Run: headless pygame with SDL's dummy video driver; simulated clock (each Clock.tick advances the game by its frame time, no real sleeping); random seed 0; keys injected as events and as key.get_pressed() state; mouse plan: one left click at the window centre at the start of phase 2, then a move to the lower-right quarter at the start of phase 3.
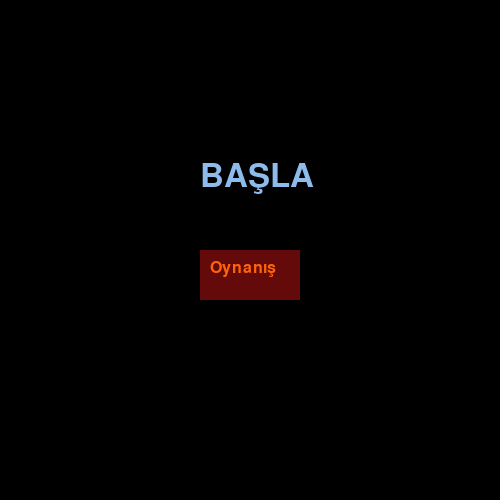
Frame 1 of 4 · flips 1–60 · no input
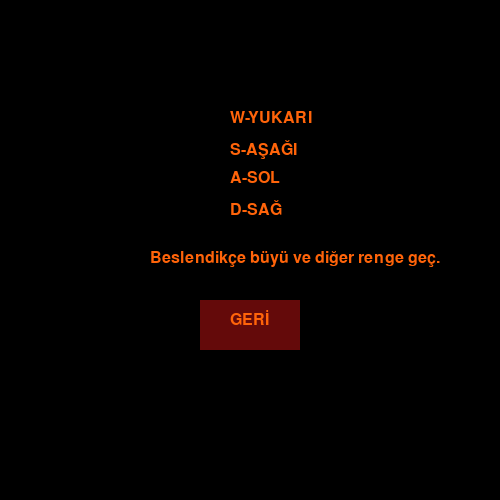
Frame 2 of 4 · flips 61–180 · clicked the window centre · tapped SPACE, RETURN · held RIGHT (→), D
Frame 3 of 4 · flips 181–300 · moved the mouse to the lower-right quarter · held DOWN (↓), S · screen unchanged from frame 2, image omitted
Frame 4 of 4 · flips 301–420 · held LEFT (←), A, UP (↑), W · screen unchanged from frame 3, image omitted

The pygame program that drew these frames:

import pygame
import sys
import random
pygame.init()
saat=pygame.time.Clock()
ekran=pygame.display.set_mode((500,500))
degisken=0
hareket=5
s1=(255,0,0)
s2=(255,255,0)
dusmansayisi=0
koordinat=range(0,501,50)                         #OYUN BAŞLANGIÇ EKRANI AYARLA
size=10
font2 = pygame.font.SysFont(None, 24)
font3 = pygame.font.SysFont(None, 64)
x1=100
y1=100
class Dusman:
  def __init__(self,x,y):
    self.x=x
    self.y=y
  def ciz(self):
    pygame.draw.circle(ekran,s2,(self.x,self.y),10)
  def rand123(self):
    self.x=random.choice(koordinat)
    self.y=random.choice(koordinat)
  def dusmanx(self):
    return self.x
  def dusmany(self):
    return self.y

dusmanlar=[]
def ekle():
  dusmanlar.append(Dusman(random.choice(koordinat),random.choice(koordinat))) 
ekle()

font5 = pygame.font.SysFont(None, 48)
font6 = pygame.font.SysFont(None, 24)
img4 = font6.render("Oynanış", True, (255,100,10))
img5 = font6.render("GERİ", True, (255,100,10))
img6 = font6.render("Beslendikçe büyü ve diğer renge geç.", True, (255,100,10))
imgw = font6.render("W-YUKARI", True, (255,100,10))
imgs = font6.render("S-AŞAĞI", True, (255,100,10))
imga = font6.render("A-SOL", True, (255,100,10))
imgd = font6.render("D-SAĞ", True, (255,100,10))
rectx=200
recty=250
def renk():
  saat.tick(5)
  img7 = font5.render("BAŞLA", True, (random.choice(range(100,256)),random.choice(range(100,256)),random.choice(range(100,256))))
  ekran.blit(img7, (200,160))

intro=True
oyun=False
while intro:
  ekran.fill((0,0,0))
  mouse_pos = pygame.mouse.get_pos() 

  for event in pygame.event.get():
    if event.type==pygame.QUIT:
      sys.exit()
    if event.type==pygame.MOUSEBUTTONUP:
      if 200<=mouse_pos[0]<=310 and 160<=mouse_pos[1]<=270:
        oyun=True
        intro=False
      if rectx<=mouse_pos[0]<=rectx+100 and recty<=mouse_pos[1]<=recty+50:
        ayarlar=True
        while ayarlar:
          ekran.fill((0,0,0))
          mouse_pos = pygame.mouse.get_pos()  
          for event in pygame.event.get():
            if event.type==pygame.QUIT:
              sys.exit()
            if event.type==pygame.MOUSEBUTTONUP:
              if 200<=mouse_pos[0]<=300 and 300<=mouse_pos[1]<=350:
                ayarlar=False
                intro=True

          pygame.draw.rect(ekran,(100,10,10),(200,300,100,50))
          ekran.blit(img5,(230,310))    
          ekran.blit(imgw,(230,110))    
          ekran.blit(imgs,(230,140))    
          ekran.blit(imga,(230,170))    
          ekran.blit(imgd,(230,200))
          ekran.blit(img6,(150,250))    
          pygame.display.update()  
        


  pygame.draw.rect(ekran,(0,0,0),(200,160,110,50))
  pygame.draw.rect(ekran,(100,10,10),(rectx,recty,100,50))
  renk()
  ekran.blit(img4, (rectx+10,recty+10))
  pygame.display.update()

t0=pygame.time.get_ticks()/1000
while oyun:
  t1=pygame.time.get_ticks()/1000
  dt=t1-t0
  gecenzaman=str(pygame.time.get_ticks()/1000)[0:4]

  for event in pygame.event.get():
    if event.type==pygame.QUIT:
      sys.exit()
  keys=pygame.key.get_pressed()
  if keys[pygame.K_LEFT]:
    x1-=hareket
  if keys[pygame.K_RIGHT]:
    x1+=hareket
  if keys[pygame.K_DOWN]:
    y1+=hareket
  if keys[pygame.K_UP]:
    y1-=hareket
              
  ekran.fill((0,0,0))
  
  

  for i in range(len(dusmanlar)):
    dusmanlar[i].ciz()

    if dusmanlar[i].dusmanx()-size<=x1<=dusmanlar[i].dusmanx()+size and dusmanlar[i].dusmany()-size<=y1<=dusmanlar[i].dusmany()+size:
      size+=2
      dusmansayisi+=1
      dusmanlar[i].rand123()
      if len(dusmanlar)<=5:
        ekle()

  if size>=100:
    ekle()
    ekle()
    degisken+=1
    hareket+=2
    size=10
    s1=(random.choice(range(0,256)),random.choice(range(0,256)),random.choice(range(0,256)))

  if degisken==3:
    oyun=False
    while not oyun:
      t2=pygame.time.get_ticks()/1000
      ekran.fill((0,0,0))
      font = pygame.font.SysFont(None, 48)
      font1 = pygame.font.SysFont(None, 24)
      img = font.render("OYUN BİTTİ", True, (255,0,0))
      img3 = font1.render("Yediğin yemek sayısı: "+ str(dusmansayisi), True, (255,0,0))
      img1 = font1.render("Tekrar oynamak için r'ye bas. ", True, (225,125,0))
      ekran.blit(img, (150,160)) 
      ekran.blit(img3, (150,250)) 
      ekran.blit(img1, (150,350))
      ekran.blit(font2.render("Geçen zaman: " + str(dt)[0:4] + " saniye", True, (255,0,0)),(150,300))
      pygame.display.update()
      for event in pygame.event.get():
        if event.type==pygame.QUIT:
          sys.exit()
        elif event.type==pygame.KEYDOWN:
          if event.key==pygame.K_r:
            t1=t2
            t0=t1
            hareket=5
            size=10
            degisken=0
            s1=(255,0,0)
            dusmanlar=[]
            ekle()
            oyun=True
      
  if x1<0:
      x1=500
  if x1>500:
      x1=0
  if y1<0:
      y1=500
  if y1>500:
      y1=0

  

  pygame.draw.circle(ekran,s1,(x1,y1),size)
  img2 = font2.render("Ağırlık:"+str(size), True, (225,125,0))
  ekran.blit(img2,(20,20))
  ekran.blit(font3.render("*" * degisken, True, (0,0,255)),(18,40))
  ekran.blit(font2.render("Zaman: " + str(dt)[0:4], True, (255,0,0)),(120,20))
  
  pygame.display.update()  
  saat.tick(80)

  





    
